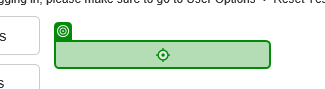
Task: ACME library with Object Repository
Workflow: Navigate to reset test data

Step 1: click on the link 'Reset test data' in window 'ACME System 1 - Dashboard'
